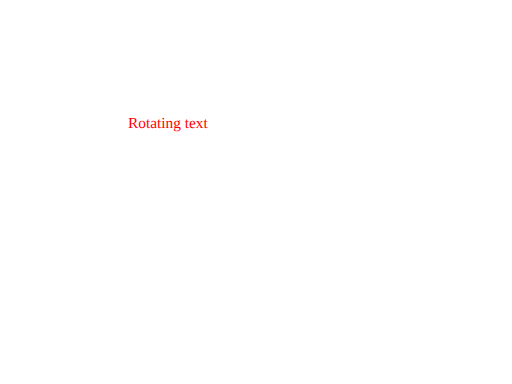
t = 0.00 s
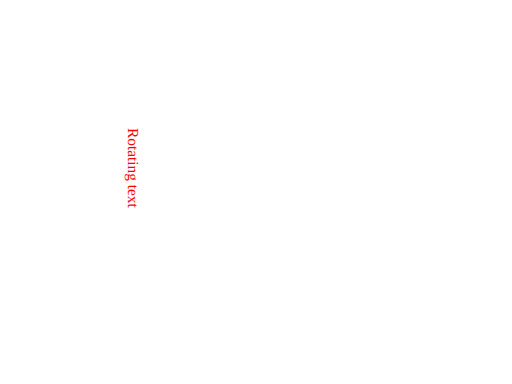
t = 1.00 s
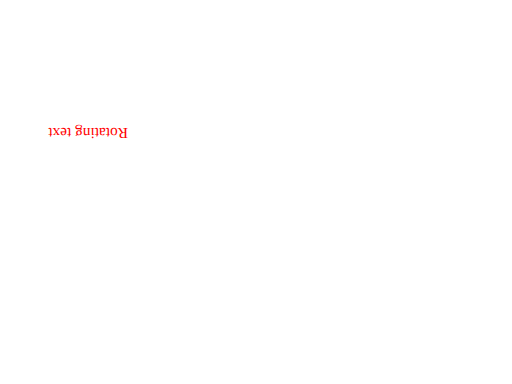
t = 2.00 s
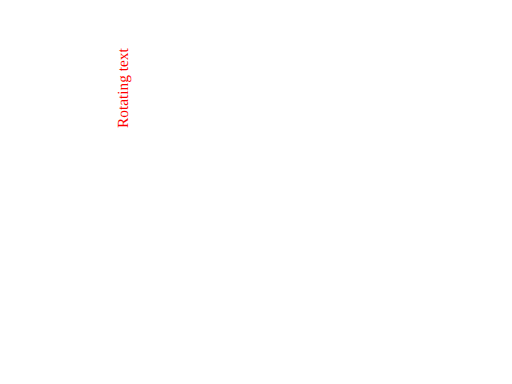
t = 3.00 s
t = 4.00 s: frame unchanged from t = 0.00 s, image omitted

The animated SVG that drew these frames (rendered in a browser with its animation timeline set to each time). Animation: 1 SMIL element (animateTransform=1); one cycle of 4.00 s.

<?xml version="1.0" standalone="no"?>
<!DOCTYPE svg PUBLIC "-//W3C//DTD SVG 1.1//EN" 
  "http://www.w3.org/Graphics/SVG/1.1/DTD/svg11.dtd">
<svg width="8cm" height="6cm"  viewBox="0 0 800 600"
     xmlns="http://www.w3.org/2000/svg" version="1.1">

<g transform="translate(0,0)">
   <text id="background" x="200" y="200" 
         fill="red" fill-opacity="1" 
         font-size="24">
      Rotating text
   </text>
   <animateTransform 
        begin="0s" dur="4s" type="rotate"
       from="0 200 200" to="360 200 200"
       fill="freeze"
       attributeName="transform"/>


</g>

</svg>
